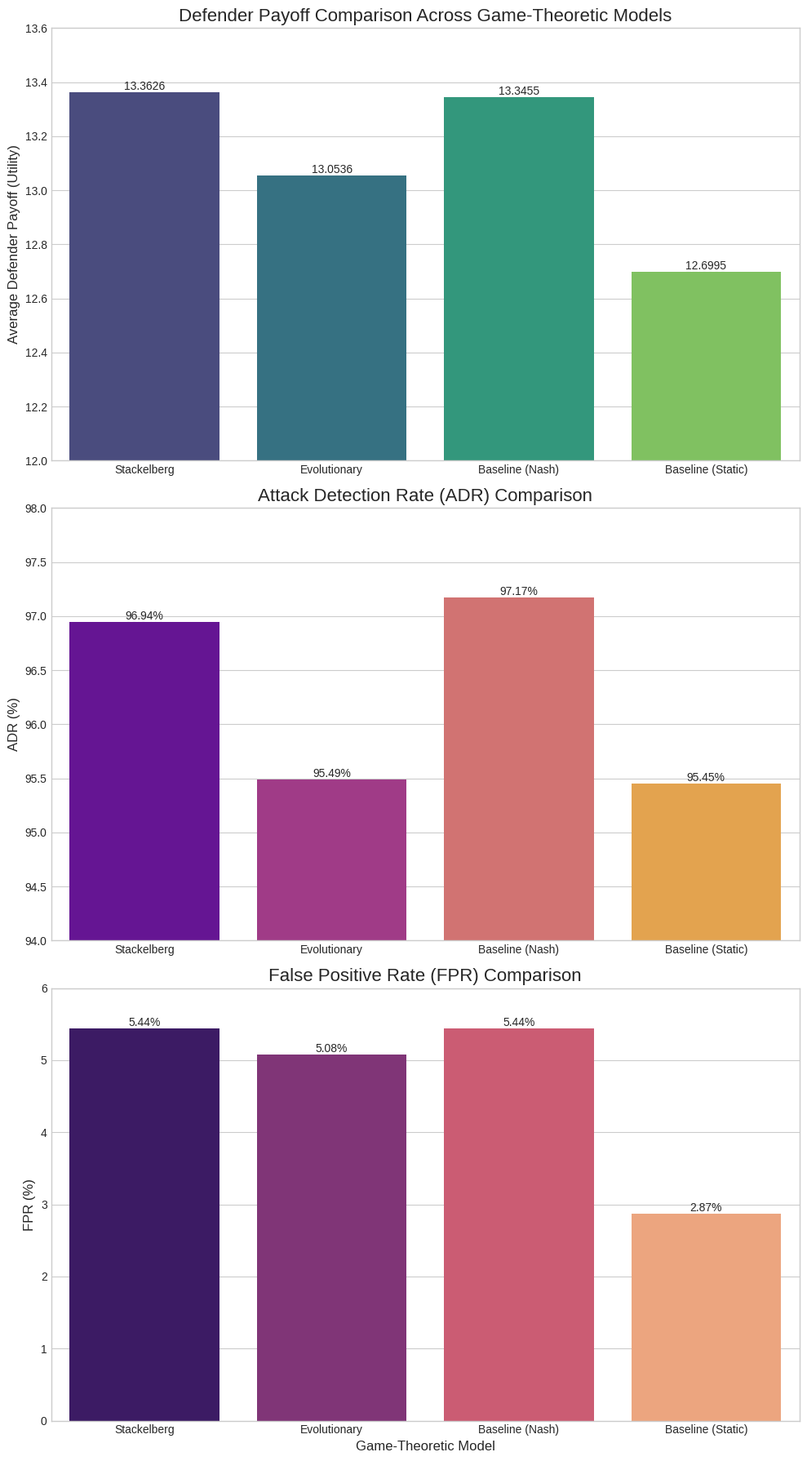

Generate this figure with matplotlib:
import pandas as pd
import matplotlib.pyplot as plt
import seaborn as sns

# Data from the experiment results
data = {
    'Model': ['Stackelberg', 'Evolutionary', 'Baseline (Nash)', 'Baseline (Static)'],
    'Defender Payoff': [13.362563, 13.053609, 13.345522, 12.699532],
    'ADR (%)': [96.943611, 95.491355, 97.174858, 95.453555],
    'FPR (%)': [5.443110, 5.082197, 5.443110, 2.867464]
}
df = pd.DataFrame(data)

# Create the plot with 3 subplots
plt.style.use('seaborn-v0_8-whitegrid')
fig, axes = plt.subplots(3, 1, figsize=(10, 18))

# Plot 1: Defender Payoff
sns.barplot(x='Model', y='Defender Payoff', data=df, ax=axes[0], palette='viridis', hue='Model', dodge=False)
axes[0].set_title('Defender Payoff Comparison Across Game-Theoretic Models', fontsize=16)
axes[0].set_xlabel('')
axes[0].set_ylabel('Average Defender Payoff (Utility)', fontsize=12)
axes[0].set_ylim(12, 13.6)
axes[0].legend().set_visible(False)
for container in axes[0].containers:
    axes[0].bar_label(container, fmt='%.4f')

# Plot 2: ADR
sns.barplot(x='Model', y='ADR (%)', data=df, ax=axes[1], palette='plasma', hue='Model', dodge=False)
axes[1].set_title('Attack Detection Rate (ADR) Comparison', fontsize=16)
axes[1].set_xlabel('')
axes[1].set_ylabel('ADR (%)', fontsize=12)
axes[1].set_ylim(94, 98)
axes[1].legend().set_visible(False)
for container in axes[1].containers:
    axes[1].bar_label(container, fmt='%.2f%%')

# Plot 3: FPR
sns.barplot(x='Model', y='FPR (%)', data=df, ax=axes[2], palette='magma', hue='Model', dodge=False)
axes[2].set_title('False Positive Rate (FPR) Comparison', fontsize=16)
axes[2].set_xlabel('Game-Theoretic Model', fontsize=12)
axes[2].set_ylabel('FPR (%)', fontsize=12)
axes[2].set_ylim(0, 6)
axes[2].legend().set_visible(False)
for container in axes[2].containers:
    axes[2].bar_label(container, fmt='%.2f%%')


plt.tight_layout()
plt.savefig('model_comparison_charts.pdf')

print("Plots saved to model_comparison_charts.pdf")
